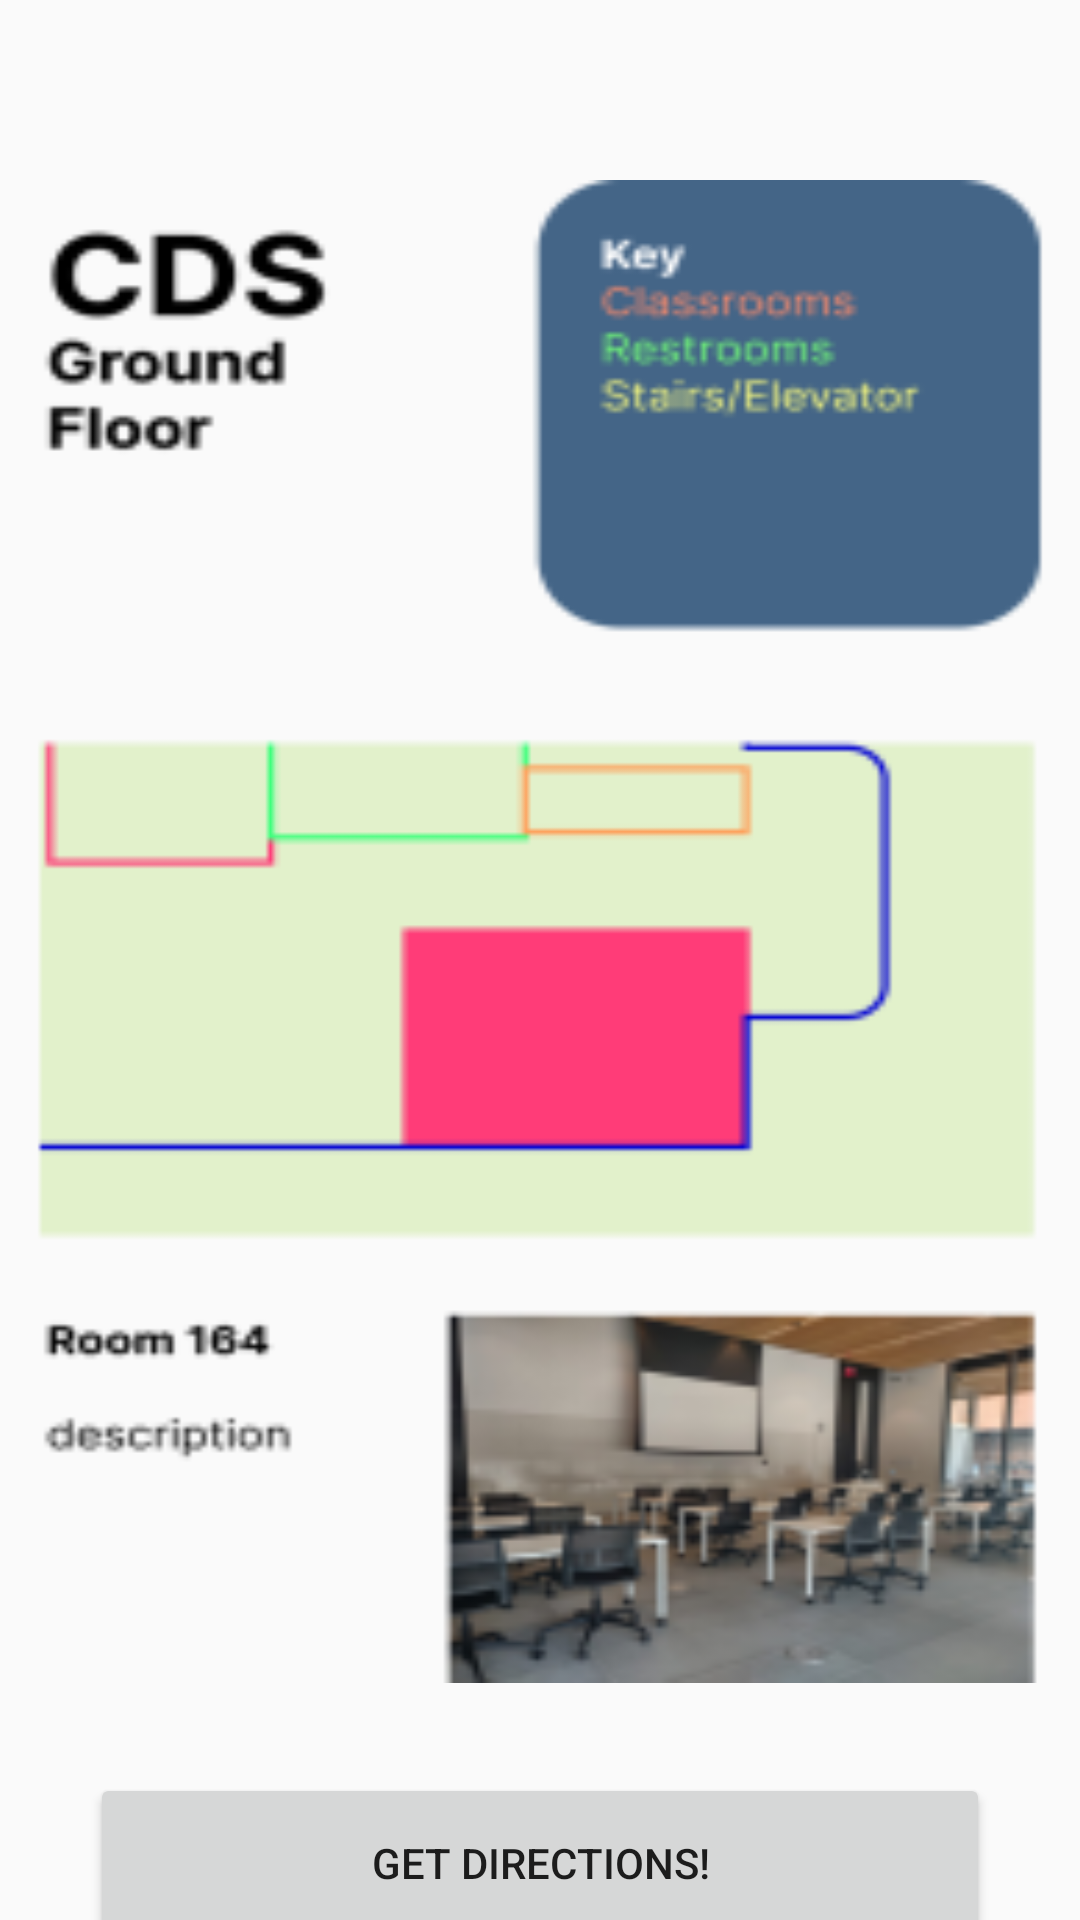

Here is an Android app screen rendered from its layout file. Give the layout XML and the strings, colors and styles it references.
<!-- AndroidManifest.xml: application theme Theme.Simple_Calculator_App -->
<!-- res/layout/activity_innerinner.xml -->
<?xml version="1.0" encoding="utf-8"?>
<LinearLayout xmlns:android="http://schemas.android.com/apk/res/android"
    xmlns:app="http://schemas.android.com/apk/res-auto"
    xmlns:tools="http://schemas.android.com/tools"
    android:layout_width="match_parent"
    android:layout_height="match_parent"
    tools:context=".ui.theme.innerinner"
    android:orientation="vertical"
    >


    <ImageView
        android:id="@+id/imageView3"
        android:layout_width="600dp"
        android:layout_height="501dp"
        android:layout_gravity="center"
        android:scaleType="fitXY"
        android:src="@mipmap/innerinner_foreground"
        android:layout_marginTop="60dp"
        />

    <Button
        android:id="@+id/get_directions_button"
        android:layout_width="300dp"
        android:layout_height="60dp"
        android:text="Get Directions!"
        android:layout_gravity="center"
        android:layout_marginTop="30dp"
        />
</LinearLayout>
<!-- resources referenced by this layout -->
<resources>
  <!-- mipmap innerinner_foreground: webp bitmap (mipmap-hdpi, 5980 bytes) -->
  <style name="Theme.Simple_Calculator_App" parent="android:Theme.Material.Light.NoActionBar" />
</resources>
